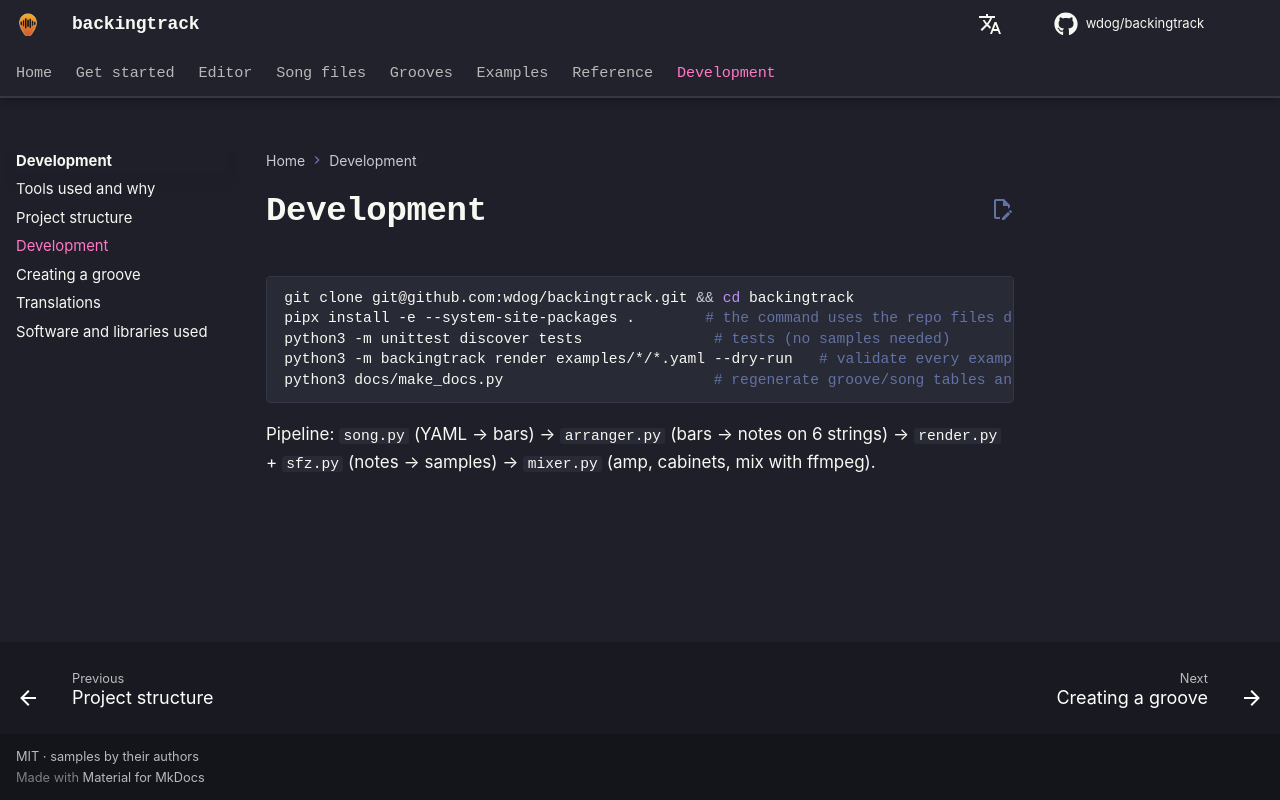

repository: wdog/backingtrack · page: dev/setup/index.html · generator: mkdocs

# Development

```sh
git clone git@github.com:wdog/backingtrack.git && cd backingtrack
pipx install -e --system-site-packages .        # the command uses the repo files directly
python3 -m unittest discover tests               # tests (no samples needed)
python3 -m backingtrack render examples/*/*.yaml --dry-run   # validate every example
python3 docs/make_docs.py                        # regenerate groove/song tables and the site home
```

Pipeline: `song.py` (YAML → bars) → `arranger.py` (bars → notes on 6 strings) → `render.py` + `sfz.py` (notes →
samples) → `mixer.py` (amp, cabinets, mix with ffmpeg).
